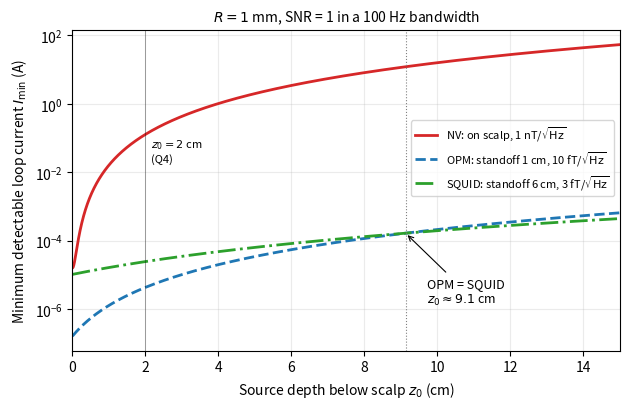

Recreate this plot in Python. (Note: this script raises an exception after producing the figure.)
"""Primary computations for Module 4 Assessment 1 (PRB), candidate 672128.

Every number quoted in QT_PRB_solutions.tex comes from here. The closed-form
algebra of the written solutions is reproduced; verify.py then re-derives each
result by a different mechanism.

    ./.venv/bin/python compute.py      # prints results, writes figures/*.pdf
"""
import numpy as np
import matplotlib
matplotlib.use("Agg")
import matplotlib.pyplot as plt

# --- constants (CODATA 2018 exact/recommended) -------------------------------
h = 6.62607015e-34
hbar = h / (2 * np.pi)
kB = 1.380649e-23
u = 1.66053906660e-27
mu0 = 1.25663706212e-6
G = 6.67430e-11
m_Rb = 86.909180527 * u
R_E = 6.371e6

# =============================================================================
# Q1  OPM SNR
# =============================================================================
S1, BW1, Bsig1 = 50e-15, 1e3, 2e-12
noise1 = S1 * np.sqrt(BW1)
SNR1 = Bsig1 / noise1
Q1 = dict(noise=noise1, SNR=SNR1, SNR_dB=20 * np.log10(SNR1), SNR_power=SNR1**2,
          alt_SNR_1Hz=Bsig1 / S1)

# =============================================================================
# Q2-Q5  loop-current source
# =============================================================================
R = 1e-3
z0 = 2e-2
BW4 = 100.0
SENSORS = {  # name: (standoff from scalp [m], sensitivity [T/sqrt(Hz)])
    "NV": (0.0, 1e-9),
    "OPM": (1e-2, 10e-15),
    "SQUID": (6e-2, 3e-15),
}


def B_loop(z, I, R=R):
    return mu0 / 2 * R**2 * I / (z**2 + R**2) ** 1.5


def I_min(z, Bmin, R=R):
    """Current giving B = Bmin on axis at distance z (exact on-axis formula)."""
    return 2 * Bmin * (z**2 + R**2) ** 1.5 / (mu0 * R**2)


Q2 = dict(rel_err_at_2cm=1 - (1 + R**2 / z0**2) ** -1.5)

Q3 = {}
for name, (d, S) in SENSORS.items():
    z = z0 + d
    Q3[name] = dict(z=z, figure_of_merit=1 / (S * (z**2 + R**2) ** 1.5),
                    dipole_fom=1 / (S * z**3))
best = max(Q3, key=lambda k: Q3[k]["figure_of_merit"])
Q3["ratio_OPM_SQUID"] = Q3["OPM"]["figure_of_merit"] / Q3["SQUID"]["figure_of_merit"]
Q3["ratio_OPM_NV"] = Q3["OPM"]["figure_of_merit"] / Q3["NV"]["figure_of_merit"]
Q3["best"] = best

Q4 = {}
for name, (d, S) in SENSORS.items():
    z = z0 + d
    Bmin = S * np.sqrt(BW4)
    Q4[name] = dict(Bmin=Bmin, I=I_min(z, Bmin), I_dipole=2 * Bmin * z**3 / (mu0 * R**2),
                    I_alt_1Hz=I_min(z, S))

# Q5 limits and crossovers
Q5 = {}
for name, (d, S) in SENSORS.items():
    Bmin = S * np.sqrt(BW4)
    Q5[name] = dict(I_at_0=I_min(d, Bmin), I_at_10cm=I_min(0.10 + d, Bmin))
# deep limit (dipole, z0 >> standoffs): I ratio -> S ratio
Q5["deep_ratio_SQUID_OPM"] = 3e-15 / 10e-15
# closed-form crossover in the dipole approximation: S_O (z0+dO)^3 = S_S (z0+dS)^3
k = (10 / 3) ** (1 / 3)
Q5["cross_OPM_SQUID_dipole"] = (6e-2 - k * 1e-2) / (k - 1)
# NV vs OPM: S_NV z0^3 = S_OPM (z0+1cm)^3 -> z0 = 1cm / ((1e5)^(1/3) - 1)
kk = (1e-9 / 10e-15) ** (1 / 3)
Q5["cross_NV_OPM_dipole"] = 1e-2 / (kk - 1)


def make_q5_figure(path="figures/q5_Imin_vs_depth.pdf"):
    zz = np.linspace(0, 0.15, 3001)
    fig, ax = plt.subplots(figsize=(6.4, 4.2))
    styles = {"NV": ("#d62728", "-"), "OPM": ("#1f77b4", "--"), "SQUID": ("#2ca02c", "-.")}
    for name, (d, S) in SENSORS.items():
        c, ls = styles[name]
        ax.semilogy(zz * 100, I_min(zz + d, S * np.sqrt(BW4)), color=c, ls=ls, lw=2,
                    label=f"{name}: standoff {d*100:.0f} cm, {S*1e15:g} fT/$\\sqrt{{\\mathrm{{Hz}}}}$"
                    if name != "NV" else f"NV: on scalp, 1 nT/$\\sqrt{{\\mathrm{{Hz}}}}$")
    x = Q5_cross_exact["OPM_SQUID"]
    ax.axvline(x * 100, color="grey", lw=0.8, ls=":")
    ax.annotate(f"OPM = SQUID\n$z_0\\approx{x*100:.1f}$ cm", xy=(x * 100, I_min(x + 0.01, 1e-13)),
                xytext=(x * 100 + 0.6, 1.5e-6), fontsize=9,
                arrowprops=dict(arrowstyle="->", lw=0.8))
    ax.axvline(2, color="black", lw=0.6, alpha=0.4)
    ax.text(2.15, 2e-2, "$z_0=2$ cm\n(Q4)", fontsize=8)
    ax.set_xlabel("Source depth below scalp $z_0$ (cm)")
    ax.set_ylabel("Minimum detectable loop current $I_{\\min}$ (A)")
    ax.set_xlim(0, 15)
    ax.grid(True, which="both", alpha=0.25)
    ax.legend(fontsize=8, loc="center right", bbox_to_anchor=(1.0, 0.6))
    ax.set_title("$R=1$ mm, SNR = 1 in a 100 Hz bandwidth", fontsize=10)
    fig.tight_layout()
    fig.savefig(path)
    plt.close(fig)


from scipy.optimize import brentq
Q5_cross_exact = {
    "OPM_SQUID": brentq(lambda x: I_min(x + 0.01, 1e-13) - I_min(x + 0.06, 3e-14), 0.01, 0.2),
}
# NV vs OPM: no crossing for z0 >= 0 -- record the ratio at the surface instead
Q5_cross_exact["NV_over_OPM_at_0"] = I_min(0.0, 1e-8) / I_min(0.01, 1e-13)


# =============================================================================
# Q6-Q8  atom interferometer
# =============================================================================
T_at, lam, tau, d_sep, g0, dg = 1e-6, 780e-9, 0.1, 10e-3, 9.8, 1e-9
lam_dB_thermal = h / np.sqrt(2 * np.pi * m_Rb * kB * T_at)
v_rms = np.sqrt(3 * kB * T_at / m_Rb)
Q6 = dict(m=m_Rb, lam_thermal=lam_dB_thermal, v_rms=v_rms, lam_rms=h / (m_Rb * v_rms),
          v_mean=np.sqrt(8 * kB * T_at / (np.pi * m_Rb)),
          lam_mean=h / (m_Rb * np.sqrt(8 * kB * T_at / (np.pi * m_Rb))))

k_eff = 4 * np.pi / lam
Q7 = dict(k=2 * np.pi / lam, k_eff=k_eff, dphi=k_eff * dg * tau**2,
          phi_total=k_eff * g0 * tau**2,
          alt_single_k=2 * np.pi / lam * dg * tau**2,
          alt_d_formula=m_Rb * dg * d_sep * tau / hbar,
          d_selfconsistent=hbar * k_eff * tau / m_Rb,
          v_recoil=hbar * k_eff / m_Rb)
Q8 = dict(S=k_eff * tau**2, phase_per_uGal=k_eff * tau**2 * 1e-8)

# =============================================================================
# Q9-Q11  gravitational perturbations
# =============================================================================
M_moon, r_moon = 7.3e22, 3.85e8
Q9 = dict(direct=G * M_moon / r_moon**2, tidal=2 * G * M_moon * R_E / r_moon**3,
          tidal_horizon=G * M_moon * R_E / r_moon**3)
Q9["tidal_over_min"] = Q9["tidal"] / dg

m_p = 70.0
Q10 = dict(dg_1m=G * m_p / 1.0**2,
           r_match_tidal=np.sqrt(G * m_p / Q9["tidal"]),
           r_match_direct=np.sqrt(G * m_p / Q9["direct"]),
           r_detect=np.sqrt(G * m_p / dg))

rho = 5500.0
D, r_v = 1.0, 3.0
dm = rho * np.pi / 6 * D**3
Q11 = dict(dm=dm, dg=G * dm / r_v**2, dg_edge=G * dm / (r_v + D / 2) ** 2,
           coef=np.sqrt(G * rho * np.pi / (6 * dg)))
Q11["rmax_1m"] = Q11["coef"] * 1.0**1.5


def make_q11_figure(path="figures/q11_rmax_vs_diameter.pdf"):
    DD = np.logspace(-1, 1, 400)
    rmax = Q11["coef"] * DD**1.5
    fig, ax = plt.subplots(figsize=(6.4, 4.2))
    ax.loglog(DD, rmax, lw=2, color="#1f77b4",
              label="$z_{\\max}=\\sqrt{\\pi G\\rho D^3/(6\\,\\Delta g_{\\min})}\\approx 13.9\\,D^{3/2}$")
    ax.fill_between(DD, rmax, 1e3, color="#d62728", alpha=0.08)
    ax.fill_between(DD, DD / 2, rmax, color="#2ca02c", alpha=0.10)
    ax.loglog(DD, DD / 2, color="grey", lw=0.8, ls=":")
    ax.text(0.13, 35, "not detectable\n($|\\Delta g| < 10^{-9}$ m/s$^2$)", fontsize=8, color="#a01010")
    ax.text(0.28, 0.32, "detectable", fontsize=8, color="#1a6e1a")
    ax.text(3.0, 0.9, "$z=D/2$: void reaches sensor", fontsize=7, color="grey")
    ax.plot([1], [Q11["rmax_1m"]], "o", color="black", ms=5)
    ax.annotate(f"$D=1$ m: $z_{{\\max}}\\approx{Q11['rmax_1m']:.1f}$ m", xy=(1, Q11["rmax_1m"]),
                xytext=(2.0, 6.0), fontsize=8, arrowprops=dict(arrowstyle="->", lw=0.8))
    ax.plot([1], [3], "s", color="#ff7f0e", ms=5)
    ax.annotate("Q11 example ($D=1$ m, 3 m)", xy=(1, 3), xytext=(1.5, 0.35), fontsize=8,
                arrowprops=dict(arrowstyle="->", lw=0.8))
    ax.set_xlim(0.1, 10)
    ax.set_ylim(0.05, 600)
    ax.set_xlabel("Void diameter $D$ (m)")
    ax.set_ylabel("Maximum detectable depth of void centre $z_{\\max}$ (m)")
    ax.grid(True, which="both", alpha=0.25)
    ax.legend(fontsize=8, loc="upper left")
    ax.set_title("$\\rho=5.5$ g/cm$^3$, $\\Delta g_{\\min}=1.0\\times10^{-9}$ m/s$^2$", fontsize=10)
    fig.tight_layout()
    fig.savefig(path)
    plt.close(fig)


if __name__ == "__main__":
    def show(title, d):
        print(f"== {title} ==")
        for k_, v in d.items():
            print(f"   {k_}: {v}")
    for t, dct in [("Q1", Q1), ("Q2", Q2), ("Q3", Q3), ("Q4", Q4), ("Q5", Q5),
                   ("Q5 exact crossovers", Q5_cross_exact), ("Q6", Q6), ("Q7", Q7),
                   ("Q8", Q8), ("Q9", Q9), ("Q10", Q10), ("Q11", Q11)]:
        show(t, dct)
    make_q5_figure()
    make_q11_figure()
    print("figures written")
